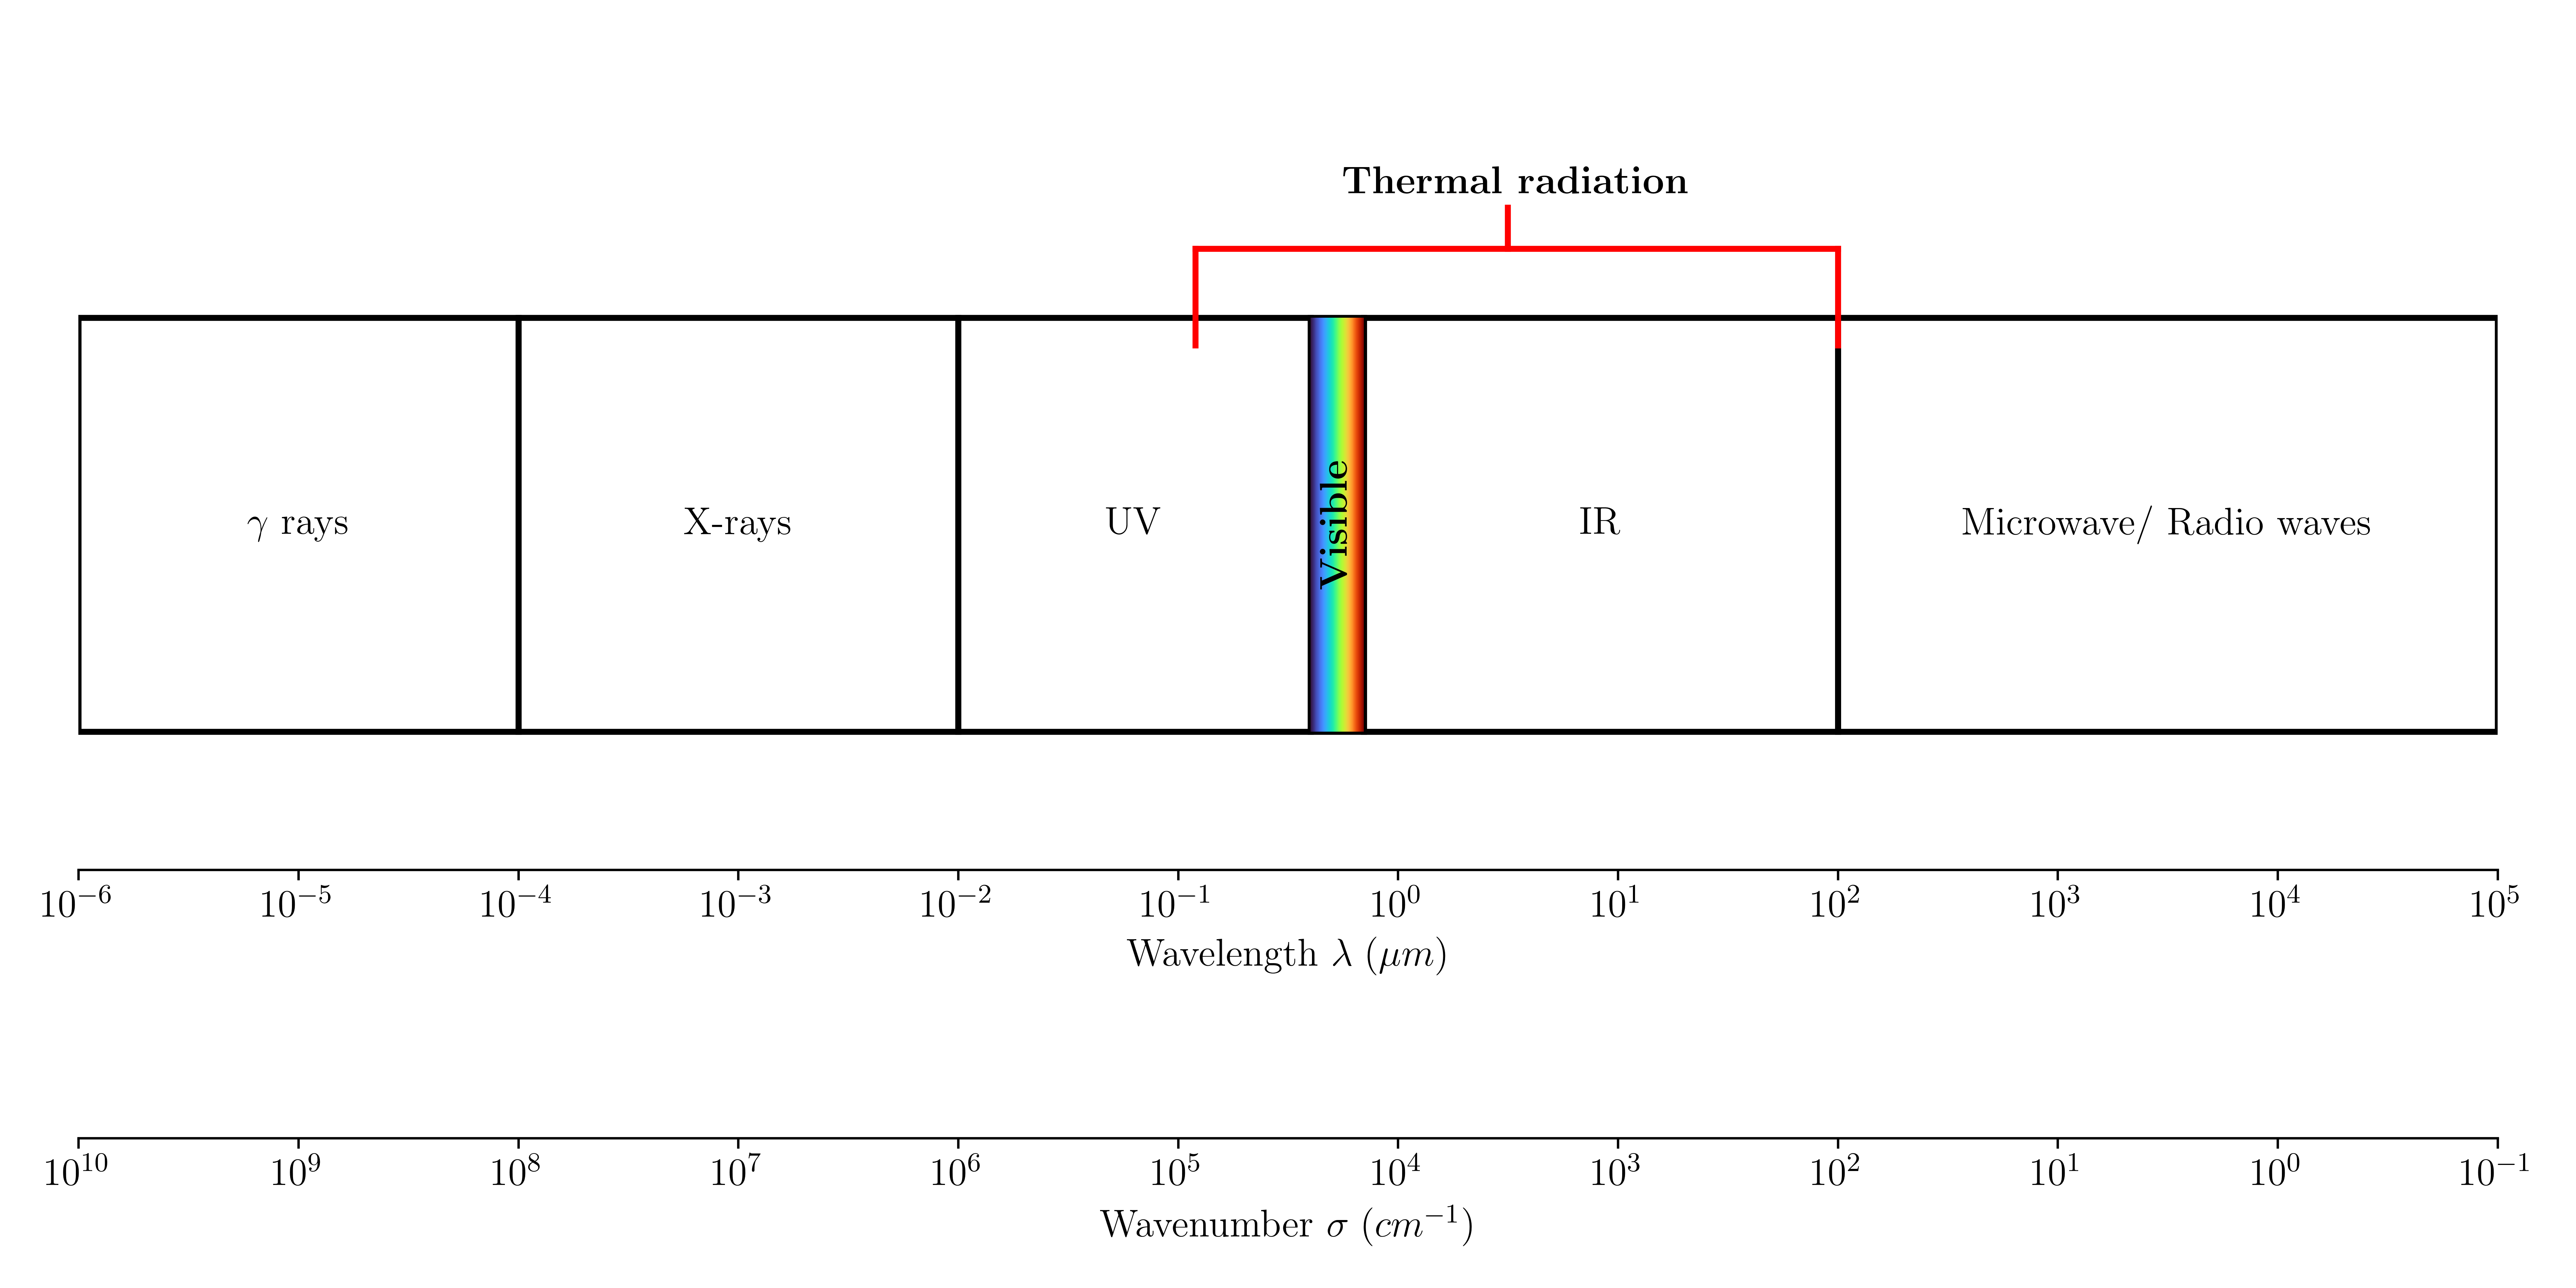

The script that saved this image:
#!/bin/python3
# em_spectrum.py
#
# Copyright (c) 2026 Antoni AUGÉ
# License: MIT License
# Author: Antoni AUGÉ
# Generates a figure of the electromagnetic spectrum.

import numpy as np
import matplotlib.pyplot as plt
import matplotlib.patches as patches
from matplotlib.ticker import LogLocator, LogFormatterMathtext

# ------------------------------------------------------------
# Publication settings (LaTeX, font, size)
# ------------------------------------------------------------
plt.rcParams.update({
    "text.usetex": True,
    "font.family": "serif",
    "font.size": 13
})

# ------------------------------------------------------------
# Physical conversions: wavelength <-> wavenumber
# ------------------------------------------------------------
def wavelength_to_wavenumber(lmbd):
    """Convert wavelength (µm) to wavenumber (cm^-1)"""
    return 1e4 / lmbd

def wavenumber_to_wavelength(eta):
    """Convert wavenumber (cm^-1) to wavelength (µm)"""
    return 1e4 / eta

# ------------------------------------------------------------
# Draw spectral regions
# ------------------------------------------------------------
def draw_spectral_zones(ax):
    zones = [
        (r"$\gamma$ rays", 1e-6, 1e-4),
        (r"X-rays", 0.0001, 0.01),
        (r"UV", 0.01, 0.4),
        (r"Visible", 0.4, 0.7),
        (r"IR", 0.7, 100),
        (r"Microwave/ Radio waves", 100, 1e5)
    ]

    for name, start, end in zones:
        rect = patches.Rectangle(
            (start, 0),
            end - start,
            3,
            linewidth=2,
            edgecolor='black',
            facecolor='none'
        )
        ax.add_patch(rect)

        if name != "Visible":
            ax.text(
                np.sqrt(start * end),
                1.5,
                name,
                ha='center',
                va='center'
            )

# ------------------------------------------------------------
# Draw the visible band (perceptual colormap)
# ------------------------------------------------------------
def draw_visible_band(ax):
    cmap = plt.cm.turbo
    n = 120

    for i in range(n):
        frac = i / n
        x0 = 0.4 + frac * (0.7 - 0.4)
        dx = (0.7 - 0.4) / n

        ax.add_patch(
            patches.Rectangle(
                (x0, 0),
                dx,
                3,
                color=cmap(frac),
                linewidth=0
            )
        )

    ax.text(
        0.53,
        1.5,
        r"\textbf{Visible}",
        ha='center',
        va='center',
        rotation=90,
        rotation_mode='anchor'
    )

# ------------------------------------------------------------
# Highlight thermal radiation region
# ------------------------------------------------------------
def draw_thermal_region(ax):
    start, end = 0.120, 100

    # Draw red lines to mark the thermal region
    ax.plot([start, end], [3.5, 3.5], lw=2, linestyle="-", color='red')
    ax.plot([start, start], [2.8, 3.5], lw=2, linestyle="-", color='red')
    ax.plot([end, end], [2.8, 3.5], lw=2, linestyle="-", color='red')
    ax.plot([(3.5+2.8)/2, (3.5+2.8)/2], [3.5, 3.8], lw=2, linestyle="-", color='red')

    ax.text(
        np.sqrt(start * end),
        3.9,
        r"\textbf{Thermal radiation}",
        ha='center'
    )

# ------------------------------------------------------------
# Create figure and plot everything
# ------------------------------------------------------------
fig, ax = plt.subplots(figsize=(12, 6))

ax.set_xscale('log')
ax.set_xlim(1e-6, 1e5)
ax.set_ylim(-1, 5)

draw_spectral_zones(ax)
draw_visible_band(ax)
draw_thermal_region(ax)

# Primary axis — wavelength
ax.set_xlabel(r"Wavelength $\lambda \; (\mu m)$")

# Major ticks every power of 10
ax.xaxis.set_major_locator(LogLocator(base=10.0, numticks=15))
ax.xaxis.set_major_formatter(LogFormatterMathtext(base=10.0))

# Secondary axis — wavenumber
secax = ax.secondary_xaxis('bottom', functions=(wavelength_to_wavenumber, wavenumber_to_wavelength))
secax.xaxis.set_major_locator(LogLocator(base=10.0, numticks=15))
secax.xaxis.set_major_formatter(LogFormatterMathtext(base=10.0))
secax.set_xlabel(r"Wavenumber $\sigma \; (cm^{-1})$")
secax.spines['bottom'].set_position(('outward', 90))

# Remove y-axis ticks and top/right spines
ax.set_yticks([])
ax.spines[['left', 'right', 'top']].set_visible(False)

plt.tight_layout()

# Save outputs
plt.savefig("em_spectrum.pdf", bbox_inches='tight')
plt.savefig("em_spectrum.png", dpi=600)

# plt.show()  # optional interactive display
